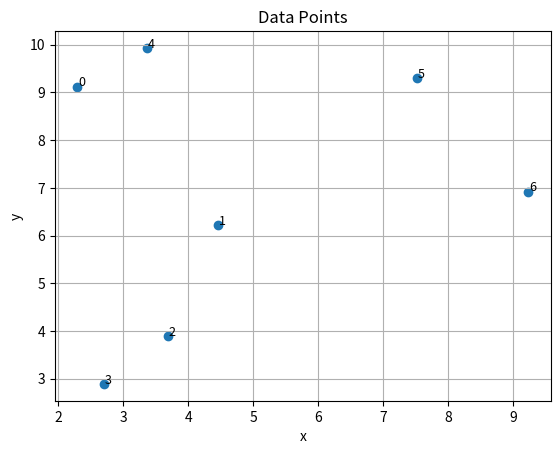

Write the Python code that produced this figure.
# -*- coding: utf-8 -*-
"""
Created on Tue Apr 22 12:56:09 2025

@author: evert
"""

import numpy as np
import random
import math
import matplotlib.pyplot as plt

random_seed = random.seed(777)
n = 7
m = 10

x = [random.random()*m for _ in range(n)]
y = [random.random()*m for _ in range(n)] 

nodes = np.array([x,y]).T

integer_list = list(range(0, n))
random_dict = {}

for i in range(n):
    num_elements = random.randint(1, len(integer_list))
    random_dict[i] = random.sample(integer_list, num_elements)


plt.figure(1)
plt.scatter(x, y, marker='o')  
plt.title('Data Points')
plt.xlabel('x')
plt.ylabel('y')
plt.grid(True)
for i in range(n):
    plt.text(x[i] + 0.01, y[i] + 0.01, str(i), fontsize=9, color='black')
plt.show()  



distance_matrix = np.zeros((n,n))
for i in range(n):
    for j in range(n):
        distance_matrix[i,j] = math.sqrt(((x[i]-x[j])**2)+(y[i]-y[j])**2)
        


        
